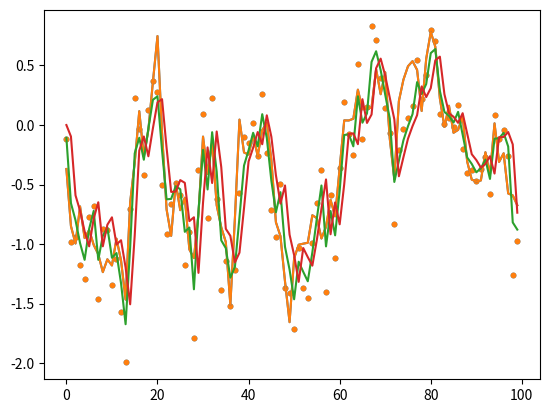

Here is the Python script that generated this plot:
from random import seed

import numpy as np

class DLM_utility:
    def vectorize_seq(self, seq):
        try:
            seq[0][0]
        except TypeError:
            return self._make_vectorize_seq(seq)
        else:
            return seq

    def _make_vectorize_seq(self, one_dim_seq: list):
        return [[x] for x in one_dim_seq]

class DLM_D0_container:
    # notation
    # obser Y_t = F'_t \theta_t + v_t
    # state \theta_t = G_t \theta_{t-1} + w_t
    # error v_t ~ N(0, V_t), w_t~N(0, W_t). mutually indep, internally indep
    # mean.resp \mu = F'_t \theta_t
    def __init__(self, y_length: int):
        self.y_len = y_length

        self.F_obs_eq_design = None
        self.G_sys_eq_transition = None
        self.V_obs_eq_covariance = None
        self.W_sys_eq_covariance = None

        #optional
        self.u_covariate = None
        self.u_coeff_obs_eq_seq = None
        self.u_coeff_state_eq_seq = None


    # == setters: with an input as a sequence ==
    def set_Vt_obs_eq_covariance(self, Vt_seq: list[np.array]):
        self.V_obs_eq_covariance = Vt_seq

    def set_Wt_state_error_cov(self, Wt_seq: list[np.array]):
        self.W_sys_eq_covariance = Wt_seq

    def set_Ft_design_mat(self, Ft_seq: list[np.array]):
        self.F_obs_eq_design = Ft_seq

    def set_Gt_transition_mat(self, Gt_seq: np.array):
        self.G_sys_eq_transition = Gt_seq

    def set_ut_covariate_and_coeff(self,
            ut_covariates_seq: list[np.array],
            obs_eq_coeff_seq: list[np.array], state_eq_coeff_seq: list[np.array]):
        self.u_covariate = ut_covariates_seq
        self.u_coeff_obs_eq_seq = obs_eq_coeff_seq
        self.u_coeff_state_eq_seq = state_eq_coeff_seq

    # == setters: with an input as a point (when the value is constant on time in the model) ==
    def set_V_const_obs_eq_covariance(self, V: np.array):
        self.V_obs_eq_covariance = [V for _ in range(self.y_len)]

    def set_W_const_state_error_cov(self, W: np.array):
        self.W_sys_eq_covariance = [W for _ in range(self.y_len)]

    def set_F_const_design_mat(self, F: np.array):
        self.F_obs_eq_design = [F for _ in range(self.y_len)]

    def set_G_const_transition_mat(self, G: np.array):
        self.G_sys_eq_transition = [G for _ in range(self.y_len)]

    def set_u_const_covariate_and_coeff(self,
            u: np.array,
            obs_eq_coeff: np.array, state_eq_coeff: np.array):
        self.u_covariate = [u for _ in range(self.y_len)]
        self.u_coeff_obs_eq_seq = [obs_eq_coeff for _ in range(self.y_len)]
        self.u_coeff_state_eq_seq = [state_eq_coeff for _ in range(self.y_len)]
    # == end setters ==

    def set_u_no_covariate(self):
        self.set_u_const_covariate_and_coeff(np.array([0]), np.array([0]), np.array([0]))



class DLM_simulator:
    def __init__(self, D0: DLM_D0_container, set_seed=None):
        self.D0 = D0

        self.theta_seq = []
        self.y_seq = []
        if set_seed is not None:
            seed(set_seed)
            self.rv_generator = np.random.default_rng(seed=set_seed)
        else:
            self.rv_generator = np.random.default_rng()

    def simulate_data(self, initial_m0, initial_C0):
    #                       E(theta_0|D0), var(theta_0|D0)
        theta_0 = self.rv_generator.multivariate_normal(initial_m0, initial_C0)
        self.theta_seq.append(theta_0)
        for t in range(self.D0.y_len):
            theta_last = self.theta_seq[-1]
            theta_t = self.D0.G_sys_eq_transition[t] @ theta_last + \
                    self.rv_generator.multivariate_normal(np.zeros(theta_last.shape), self.D0.W_sys_eq_covariance[t])
            y_t = np.transpose(self.D0.F_obs_eq_design[t]) @ theta_t + \
                    self.rv_generator.multivariate_normal(np.zeros(self.D0.V_obs_eq_covariance[t].shape[0]), self.D0.V_obs_eq_covariance[t])

            self.theta_seq.append(theta_t)
            self.y_seq.append(y_t)
    
    def get_theta_y(self):
        return self.theta_seq[1:], self.y_seq


class KalmanFilter:
    def __init__(self, y_observation, D0: DLM_D0_container, initial_mu0_given_D0, initial_P0_given_D0):
        self.util_inst = DLM_utility()
        
        self.y_observation = self.util_inst.vectorize_seq(y_observation)
        self.D0 = D0
        self.mu0 = initial_mu0_given_D0
        self.P0 = initial_P0_given_D0

        #result containers
        self.theta_one_step_forecast = [] #x_t^{t-1} in Shumway-Stoffer, f_t=E(\theta_t|D_{t-1}) in West
        self.P_one_step_forecast = [] # P_t^{t-1} in Shumway-Stoffer, R_t=Var(\theta_t|D_{t-1}) in West

        self.theta_on_time = [initial_mu0_given_D0] #x_t^{t} in Shumway-Stoffer, m_t=E(\theta_t|D_{t}) in West
        self.P_on_time = [initial_P0_given_D0] # P_t^{t} in Shumway-Stoffer, C_t=Var(\theta_t|D_{t}) in West

        self.innovation = []
        self.innovation_cov = []
        self.kalman_gain = []

    #filtering
    def _filter_one_iter(self, t):
        # one-step forecast (prior)
        Gt = self.D0.G_sys_eq_transition[t-1]
        ut = self.D0.u_covariate[t-1]
        ut_sys_coeff = self.D0.u_coeff_state_eq_seq[t-1]
        theta_t_one_step_forecast = Gt @ self.theta_on_time[-1] + ut_sys_coeff @ ut
        Pt_one_step_forecast = Gt @ self.P_on_time[-1] @ np.transpose(Gt) + self.D0.W_sys_eq_covariance[t-1]

        # on_time (posterior)
        At = self.D0.F_obs_eq_design[t-1]
        Rt = self.D0.V_obs_eq_covariance[t-1]
        ut_obs_coeff = self.D0.u_coeff_obs_eq_seq[t-1]
        
        innovation_t = self.y_observation[t-1] - At @ theta_t_one_step_forecast - ut_obs_coeff @ ut
        innovation_t_cov = At @ Pt_one_step_forecast @ np.transpose(At) + Rt
        kalman_gain_t = Pt_one_step_forecast @ At @ np.linalg.inv(innovation_t_cov)

        theta_t_on_time = theta_t_one_step_forecast + kalman_gain_t @ innovation_t
        KtAt = kalman_gain_t @ At
        Pt_on_time = (np.identity(KtAt.shape[0]) - KtAt) @ Pt_one_step_forecast

        # save
        self.theta_one_step_forecast.append(theta_t_one_step_forecast)
        self.P_one_step_forecast.append(Pt_one_step_forecast)

        self.theta_on_time.append(theta_t_on_time)
        self.P_on_time.append(Pt_on_time)

        self.innovation.append(innovation_t)
        self.innovation_cov.append(innovation_t_cov)
        self.kalman_gain.append(kalman_gain_t)


    def run_filter(self):
        #check everything is set
        #update
        for t in range(self.D0.y_len):
            self._filter_one_iter(t+1)

        # delete innitial value
        self.theta_on_time = self.theta_on_time[1:]
        self.P_on_time = self.P_on_time[1:]

    def run_smoother(self, given_time=None):
        # if given_time is None:
        #     given_time = self.D0.y_len
        pass #impl later



if __name__=="__main__":
    import matplotlib.pyplot as plt
    test1 = False
    test2 = True

    if test1:
        test1_W = [np.array([[1]]) for _ in range(100)]
        test1_V = [np.array([[0.1]]) for _ in range(100)]
        test1_F = [np.array([[1]]) for _ in range(100)]
        test1_G = [np.array([[0.9]]) for _ in range(100)]
        test1_D0 = DLM_D0_container(100)
        test1_D0.set_Ft_design_mat(test1_F)
        test1_D0.set_Gt_transition_mat(test1_G)
        test1_D0.set_Vt_obs_eq_covariance(test1_V)
        test1_D0.set_Wt_state_error_cov(test1_V)
        test1_D0.set_u_no_covariate()

        test1_sim_inst = DLM_simulator(test1_D0, 20220814)
        test1_sim_inst.simulate_data(np.array([0]), np.array([[1]]))
        test1_theta_seq, test1_y_seq = test1_sim_inst.get_theta_y()
        # print(test1_theta_seq)
        # print(test1_y_seq)

        plt.plot(range(100), test1_theta_seq)
        plt.scatter(range(100), test1_y_seq, s=10) #blue dot: obs
        plt.show()

        test1_filter_inst = KalmanFilter(test1_y_seq, test1_D0, np.array([0]), np.array([[1]]))
        test1_filter_inst.run_filter()
        test1_filtered_theta_on_time = test1_filter_inst.theta_on_time
        test1_filtered_theta_one_step_forecast = test1_filter_inst.theta_one_step_forecast
        print(test1_filtered_theta_on_time)
        plt.plot(range(100), test1_theta_seq) #blue: true theta
        plt.plot(range(100), test1_filtered_theta_on_time) #orange: posterior E(theta_t|D_t)
        plt.plot(range(100), test1_filtered_theta_one_step_forecast) #green: prior E(theta_t|D_{t-1})
        plt.scatter(range(100), test1_y_seq, s=10) #blue dot: obs
        plt.show()

    if test2:
        test2_W = [np.array([[1, 0.8],[0.8, 1]]) for _ in range(100)]
        test2_V = [np.array([[0.1, 0],[0, 0.1]]) for _ in range(100)]
        test2_F = [np.array([[1,0],[0,1]]) for _ in range(100)]
        test2_G = [np.array([[0.9, 0], [0, 0.5]]) for _ in range(100)]
        test2_D0 = DLM_D0_container(100)
        test2_D0.set_Ft_design_mat(test2_F)
        test2_D0.set_Gt_transition_mat(test2_G)
        test2_D0.set_Vt_obs_eq_covariance(test2_V)
        test2_D0.set_Wt_state_error_cov(test2_V)
        test2_D0.set_u_no_covariate()

        test2_sim_inst = DLM_simulator(test2_D0, 20220814)
        test2_sim_inst.simulate_data(np.array([0,0]), np.array([[1,0],[0,1]]))
        test2_theta_seq, test2_y_seq = test2_sim_inst.get_theta_y()

        print(test2_theta_seq)
        print(test2_y_seq)
        plt.plot(range(100), [x[0] for x in test2_theta_seq]) #blue: true theta
        plt.scatter(range(100), [x[0] for x in test2_y_seq], s=10) #blue dot: obs
        plt.show()
        # plt.plot(range(100), [x[1] for x in test2_theta_seq])
        # plt.plot(range(100), [x[1] for x in test2_y_seq])
        # plt.show()

        test2_filter_inst = KalmanFilter(test2_y_seq, test2_D0, np.array([0,0]), np.array([[1,0],[0,1]]))
        test2_filter_inst.run_filter()
        test2_filtered_theta_on_time = test2_filter_inst.theta_on_time
        test2_filtered_theta_one_step_forecast = test2_filter_inst.theta_one_step_forecast
        print(test2_filtered_theta_on_time)
        plt.plot(range(100), [x[0] for x in test2_theta_seq]) #blue: true theta
        plt.plot(range(100), [x[0] for x in test2_filtered_theta_on_time]) #orange: posterior E(theta_t|D_t)
        plt.plot(range(100), [x[0] for x in test2_filtered_theta_one_step_forecast]) #green: prior E(theta_t|D_{t-1})
        plt.scatter(range(100), [x[0] for x in test2_y_seq], s=10) #blue dot: obs
        plt.show()
